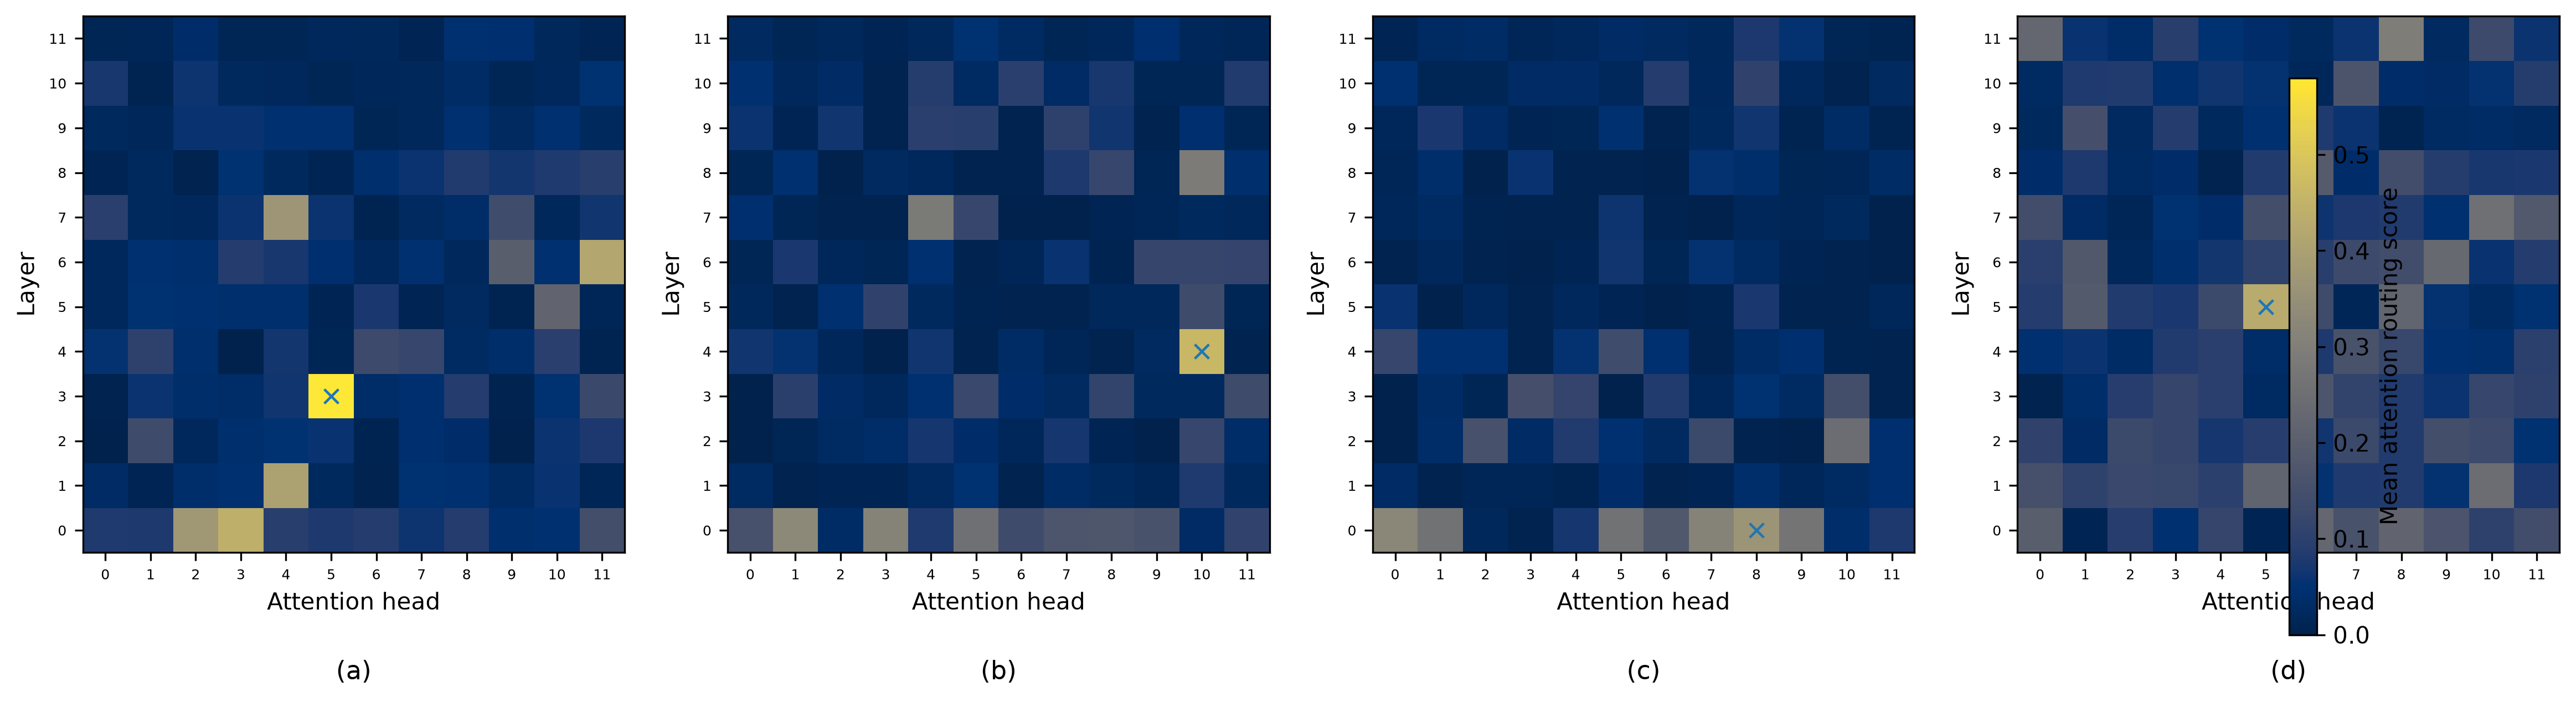

This chart was generated by the following Python code:
"""NLP Part II Figure 6 — Functional Specialization of Transformer Attention Heads.

Scientific remediation: specialization is measured across multiple controlled
stimuli per diagnostic rather than selecting a head from one sentence. Panels
show layer-by-head mean routing scores computed from actual pretrained-model
attention weights. These are descriptive routing diagnostics, not causal
attributions of model behavior.
"""
from __future__ import annotations
from pathlib import Path
import json
import numpy as np
import pandas as pd
import torch
import matplotlib.pyplot as plt
from transformers import AutoTokenizer, AutoModel, AutoModelForCausalLM
from huggingface_hub import HfApi

HERE=Path(__file__).resolve().parent
plt.rcParams["svg.fonttype"]="none"
BERT_ID="google-bert/bert-base-uncased"
GPT2_ID="openai-community/gpt2"

POS_TEXTS=[
 "The small brown dog quickly crossed the narrow bridge.",
 "A careful engineer quietly inspected the new machine.",
 "The young student slowly opened the heavy textbook.",
 "Several bright birds suddenly left the old tree.",
 "The research team carefully measured the final sample.",
]
SYN_STIMULI=[
 ("The scientist carefully analyzed the complex dataset.","analyzed","scientist"),
 ("The engineer thoroughly tested the prototype.","tested","engineer"),
 ("The physician carefully examined the patient.","examined","physician"),
 ("The lawyer closely reviewed the contract.","reviewed","lawyer"),
 ("The teacher patiently graded the assignment.","graded","teacher"),
]
SEM_STIMULI=[
 ("The physician discussed the diagnosis with the patient.","diagnosis","patient"),
 ("The mechanic repaired the engine inside the vehicle.","engine","vehicle"),
 ("The banker approved the loan for the customer.","loan","customer"),
 ("The biologist observed the species in the habitat.","species","habitat"),
 ("The programmer fixed the bug in the software.","bug","software"),
]
IND_STIMULI=[
 ("A B C A B","B"),
 ("red blue green red blue","blue"),
 ("cat dog bird cat dog","dog"),
 ("one two three one two","two"),
 ("alpha beta gamma alpha beta","beta"),
]

def word_indices(offsets,text,word,occurrence=0):
    low=text.lower(); starts=[]; p=0
    while True:
        i=low.find(word.lower(),p)
        if i<0: break
        starts.append(i); p=i+1
    if occurrence>=len(starts): raise RuntimeError((text,word,occurrence))
    s=starts[occurrence]; e=s+len(word)
    idx=[i for i,(a,b) in enumerate(offsets) if b>a and max(a,s)<min(b,e)]
    if not idx: raise RuntimeError((text,word))
    return idx

def mean_block(A,qs,ks):
    return float(A[np.ix_(qs,ks)].mean())

bert_tok=AutoTokenizer.from_pretrained(BERT_ID,use_fast=True)
bert=AutoModel.from_pretrained(BERT_ID,output_attentions=True)
bert.eval()

def bert_attention(text):
    enc=bert_tok(text,return_tensors="pt",return_offsets_mapping=True)
    offsets=enc.pop("offset_mapping")[0].tolist()
    with torch.no_grad():
        out=bert(**enc,output_attentions=True,return_dict=True)
    mats=np.stack([x[0].cpu().numpy() for x in out.attentions]) # L,H,Q,K
    return offsets,mats

pos_acc=[]; syn_acc=[]; sem_acc=[]
for text in POS_TEXTS:
    _,M=bert_attention(text)
    S=np.zeros(M.shape[:2],float)
    for l in range(M.shape[0]):
        for h in range(M.shape[1]):
            A=M[l,h]
            vals=[A[i,i-1] for i in range(2,A.shape[0]-1)]
            S[l,h]=float(np.mean(vals))
    pos_acc.append(S)

for text,qword,kword in SYN_STIMULI:
    offsets,M=bert_attention(text)
    q=word_indices(offsets,text,qword); k=word_indices(offsets,text,kword)
    S=np.zeros(M.shape[:2],float)
    for l in range(M.shape[0]):
        for h in range(M.shape[1]): S[l,h]=mean_block(M[l,h],q,k)
    syn_acc.append(S)

for text,qword,kword in SEM_STIMULI:
    offsets,M=bert_attention(text)
    q=word_indices(offsets,text,qword); k=word_indices(offsets,text,kword)
    S=np.zeros(M.shape[:2],float)
    for l in range(M.shape[0]):
        for h in range(M.shape[1]): S[l,h]=mean_block(M[l,h],q,k)
    sem_acc.append(S)

POS=np.mean(np.stack(pos_acc),axis=0)
SYN=np.mean(np.stack(syn_acc),axis=0)
SEM=np.mean(np.stack(sem_acc),axis=0)

gpt_tok=AutoTokenizer.from_pretrained(GPT2_ID,use_fast=True)
gpt=AutoModelForCausalLM.from_pretrained(GPT2_ID,attn_implementation="eager")
gpt.eval()
ind_acc=[]
for prompt,repeated in IND_STIMULI:
    enc=gpt_tok(prompt,return_tensors="pt")
    toks=gpt_tok.convert_ids_to_tokens(enc["input_ids"][0])
    norm=[t.replace("Ġ","").lower() for t in toks]
    pos=[i for i,t in enumerate(norm) if t==repeated.lower()]
    if len(pos)!=2: raise RuntimeError((prompt,toks,repeated))
    q=pos[1]; k=pos[0]+1
    with torch.no_grad():
        out=gpt(**enc,output_attentions=True,return_dict=True)
    M=np.stack([x[0].cpu().numpy() for x in out.attentions])
    S=np.zeros(M.shape[:2],float)
    for l in range(M.shape[0]):
        for h in range(M.shape[1]): S[l,h]=float(M[l,h,q,k])
    ind_acc.append(S)
IND=np.mean(np.stack(ind_acc),axis=0)

for name,M in [("positional",POS),("syntactic",SYN),("semantic",SEM),("induction",IND)]:
    pd.DataFrame(M,index=np.arange(M.shape[0]),columns=np.arange(M.shape[1])).to_csv(
        HERE/f"figure_06_{name}_mean_head_scores.csv",index_label="layer")
    flat=[(float(M[l,h]),l,h) for l in range(M.shape[0]) for h in range(M.shape[1])]
    pd.DataFrame(flat,columns=["mean_score","layer","head"]).sort_values(
        "mean_score",ascending=False).to_csv(HERE/f"figure_06_{name}_head_ranking.csv",index=False)

meta={
 "bert_model_id":BERT_ID,
 "bert_revision":HfApi().model_info(BERT_ID).sha,
 "gpt2_model_id":GPT2_ID,
 "gpt2_revision":HfApi().model_info(GPT2_ID).sha,
 "num_positional_stimuli":len(POS_TEXTS),
 "num_syntactic_stimuli":len(SYN_STIMULI),
 "num_semantic_stimuli":len(SEM_STIMULI),
 "num_induction_stimuli":len(IND_STIMULI),
 "interpretation":"Mean routing scores across controlled stimuli; descriptive attention diagnostics, not causal attribution.",
 "torch_version":torch.__version__,
}
(HERE/"figure_06_model_provenance.json").write_text(json.dumps(meta,indent=2)+"\n")

mats=[POS,SYN,SEM,IND]
vmax=max(float(m.max()) for m in mats)
fig,axes=plt.subplots(1,4,figsize=(15.8,4.35),constrained_layout=True)
for i,(ax,M) in enumerate(zip(axes,mats)):
    im=ax.imshow(M,origin="lower",aspect="auto",cmap="cividis",vmin=0,vmax=vmax)
    best=np.unravel_index(np.argmax(M),M.shape)
    ax.scatter([best[1]],[best[0]],marker="x",s=38,linewidths=1.1)
    ax.set_xlabel("Attention head")
    ax.set_ylabel("Layer")
    ax.set_xticks(range(M.shape[1]))
    ax.set_yticks(range(M.shape[0]))
    ax.tick_params(labelsize=6,direction="out")
    ax.text(.5,-.20,f"({chr(97+i)})",transform=ax.transAxes,ha="center",va="top",fontsize=11)
cbar=fig.colorbar(im,ax=axes.ravel().tolist(),fraction=.018,pad=.035,location="right")
cbar.set_label("Mean attention routing score")
fig.savefig(HERE/"figure_06_attention_head_specialization.svg",bbox_inches="tight")
fig.savefig(HERE/"figure_06_attention_head_specialization.png",dpi=300,bbox_inches="tight")
plt.close(fig)
